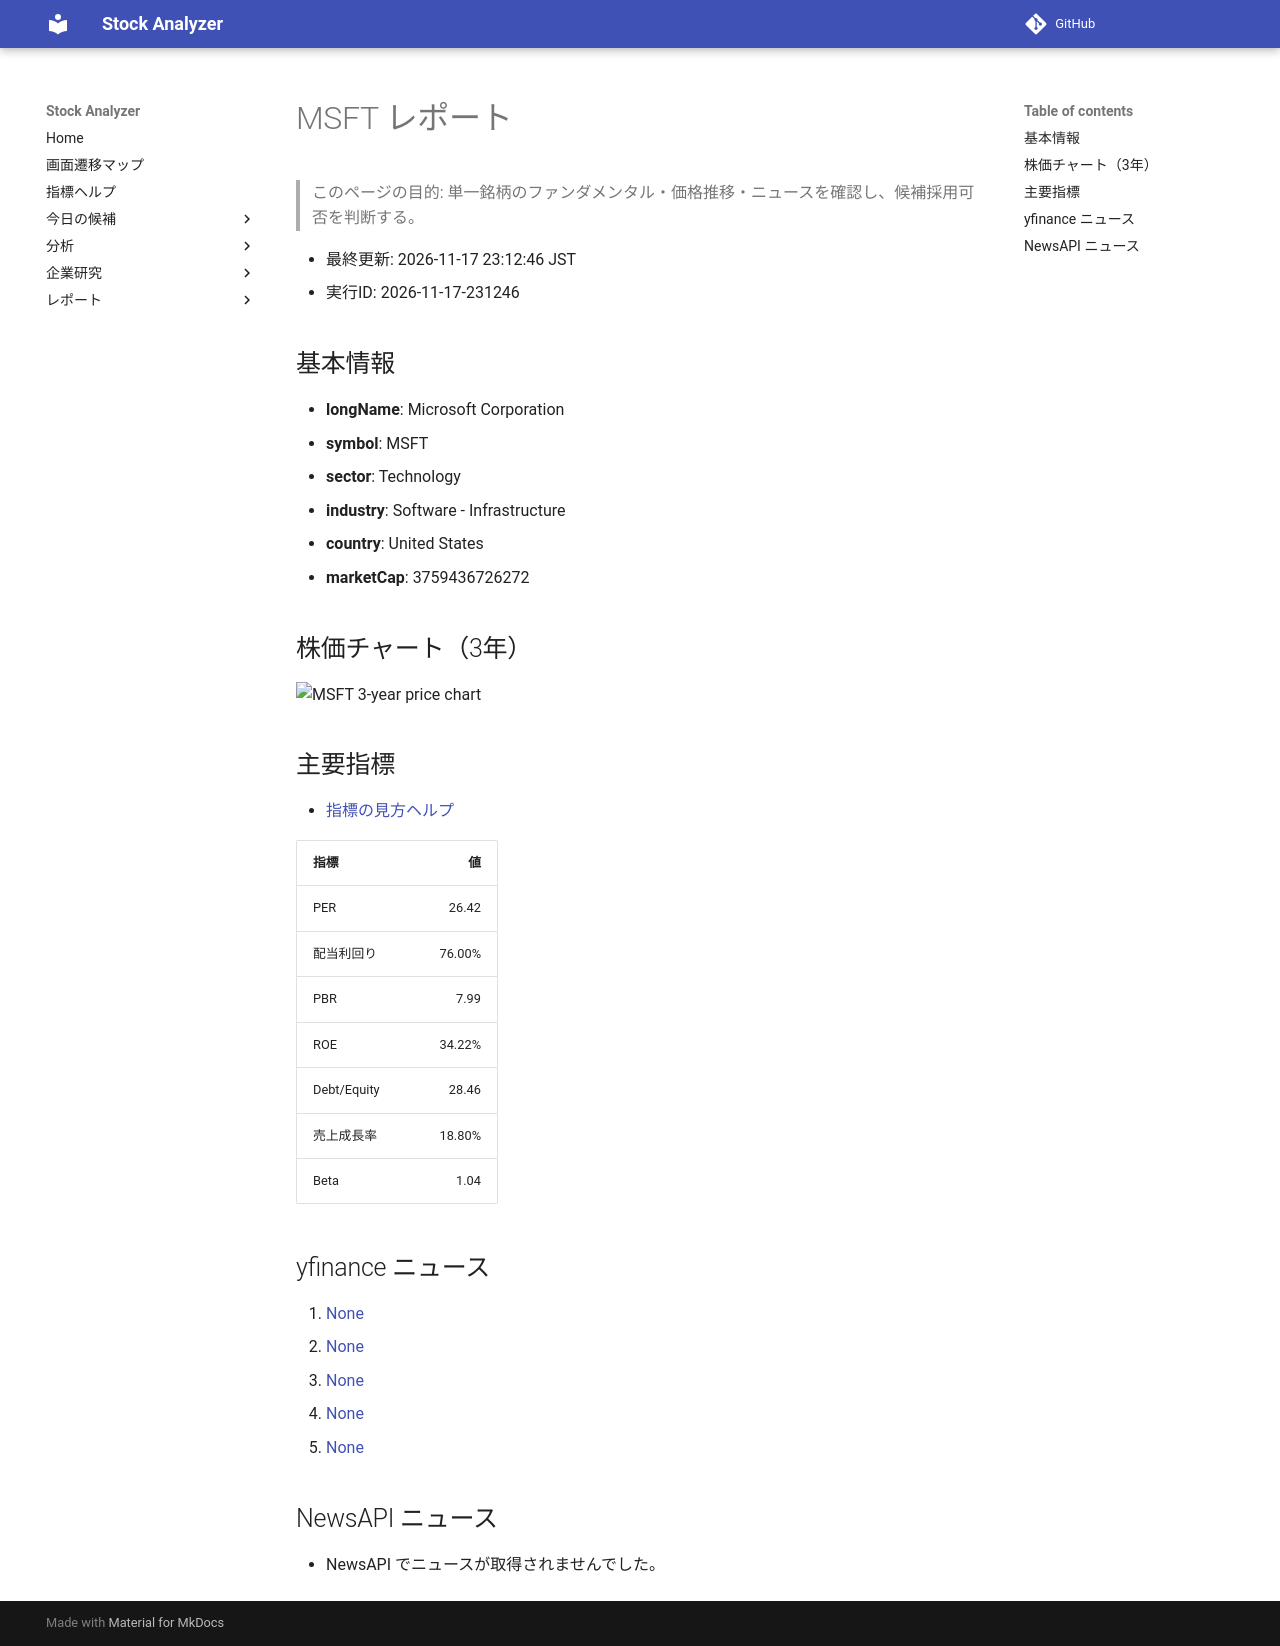

repository: Yumi-note/Making-APP · page: stocks/2026-11-17/231246/MSFT/index.html · generator: mkdocs

# MSFT レポート

> このページの目的: 単一銘柄のファンダメンタル・価格推移・ニュースを確認し、候補採用可否を判断する。

- 最終更新: 2026-11-17 23:12:46 JST
- 実行ID: 2026-11-17-231246

## 基本情報

- **longName**: Microsoft Corporation
- **symbol**: MSFT
- **sector**: Technology
- **industry**: Software - Infrastructure
- **country**: United States
- **marketCap**: 3759436726272

## 株価チャート（3年）

![MSFT 3-year price chart](MSFT_3y.png)

## 主要指標

- [指標の見方ヘルプ](../../../../indicators.md)

| 指標 | 値 |
|---|---:|
| PER | 26.42 |
| 配当利回り | 76.00% |
| PBR | 7.99 |
| ROE | 34.22% |
| Debt/Equity | 28.46 |
| 売上成長率 | 18.80% |
| Beta | 1.04 |

## yfinance ニュース

1. [None](None)
2. [None](None)
3. [None](None)
4. [None](None)
5. [None](None)

## NewsAPI ニュース

- NewsAPI でニュースが取得されませんでした。
